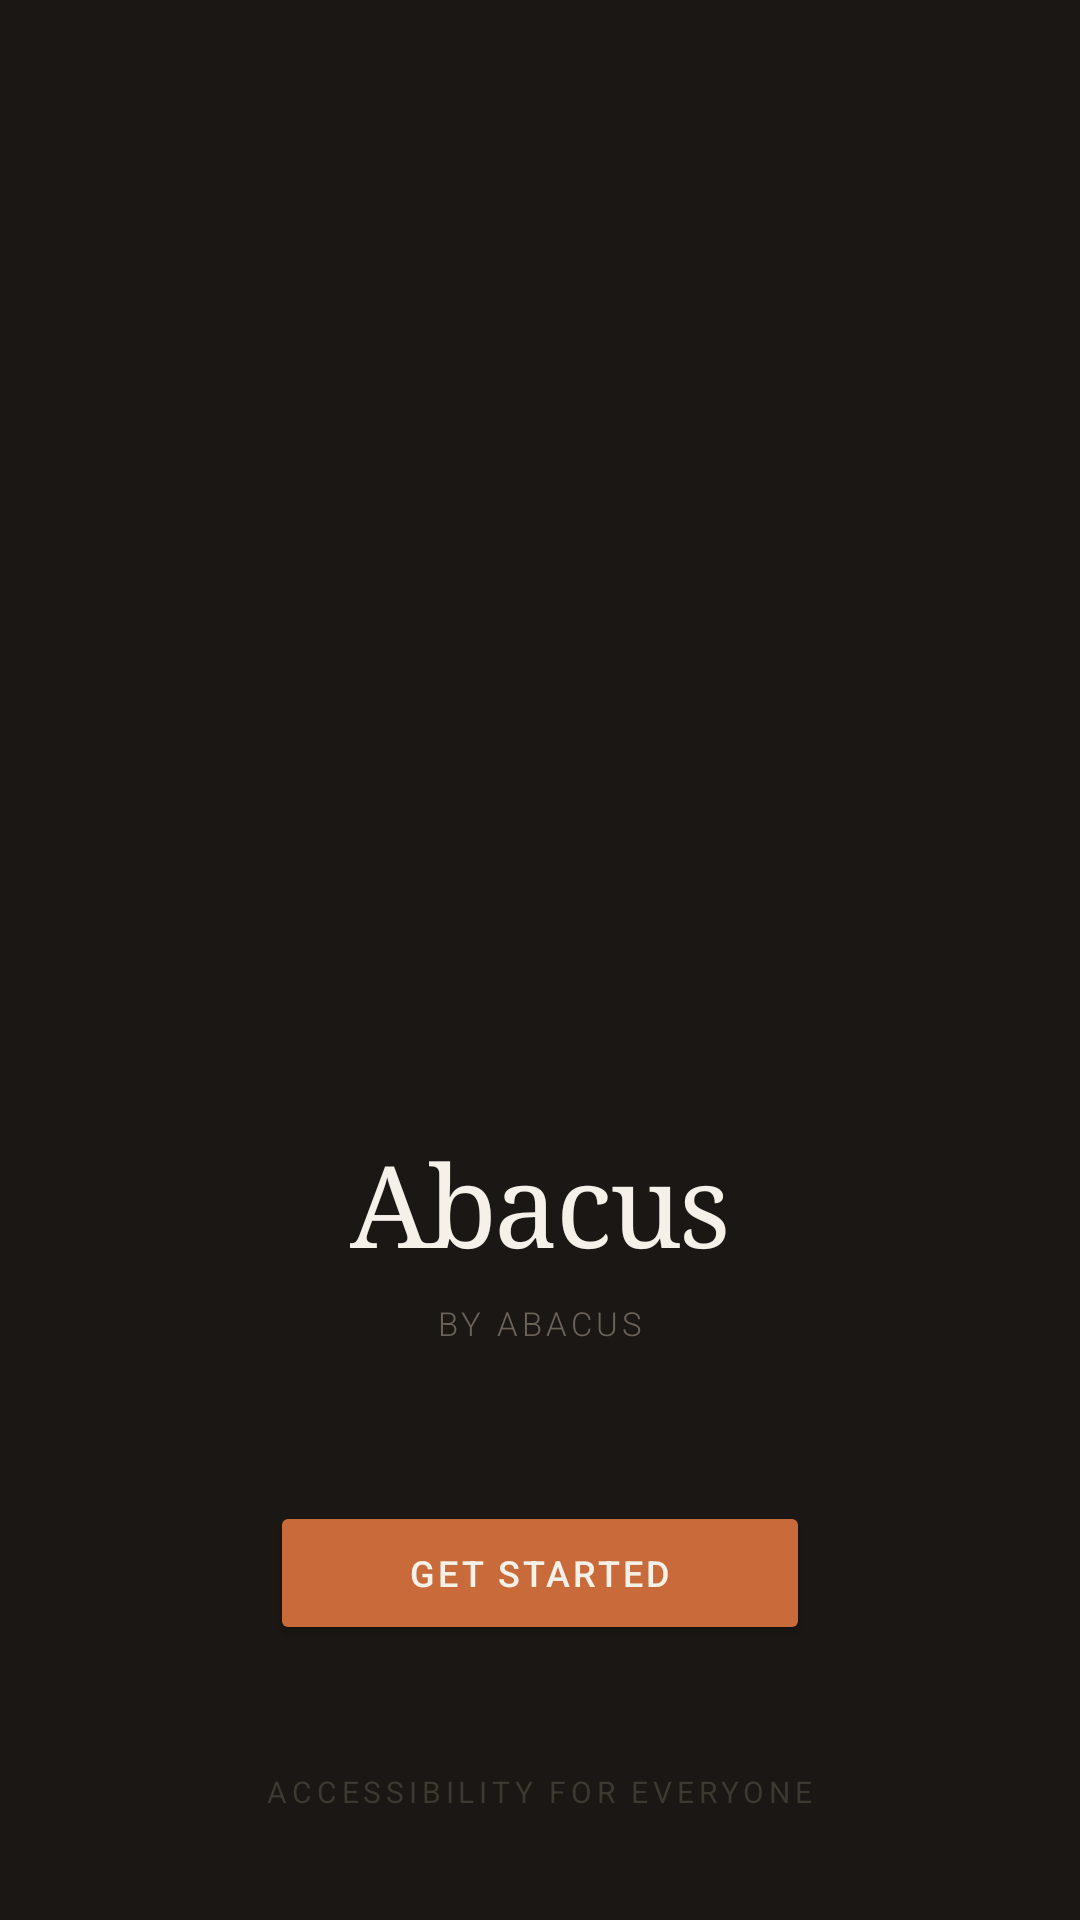

Reconstruct the res/layout file that produces this screen, plus the resources it refers to.
<!-- AndroidManifest.xml: application theme Theme.Abacusapp -->
<!-- res/layout/test_splashpage.xml -->
<?xml version="1.0" encoding="utf-8"?>
<androidx.constraintlayout.widget.ConstraintLayout
    xmlns:android="http://schemas.android.com/apk/res/android"
    xmlns:app="http://schemas.android.com/apk/res-auto"
    android:layout_width="match_parent"
    android:layout_height="match_parent"
    android:background="#1A1714">

   
    <ImageView
        android:id="@+id/imgLogo"
        android:layout_width="72dp"
        android:layout_height="72dp"
        android:src="@drawable/ic_launcher_foreground"
        android:contentDescription="Abacus logo"
        app:layout_constraintTop_toTopOf="parent"
        app:layout_constraintBottom_toBottomOf="parent"
        app:layout_constraintStart_toStartOf="parent"
        app:layout_constraintEnd_toEndOf="parent"
        app:layout_constraintVerticalBias="0.36"/>

    
    <TextView
        android:id="@+id/tvAppName"
        android:layout_width="wrap_content"
        android:layout_height="wrap_content"
        android:text="Abacus"
        android:textColor="#F5F0E8"
        android:textSize="38sp"
        android:fontFamily="serif"
        android:letterSpacing="-0.02"
        android:layout_marginTop="20dp"
        app:layout_constraintTop_toBottomOf="@id/imgLogo"
        app:layout_constraintStart_toStartOf="parent"
        app:layout_constraintEnd_toEndOf="parent"/>

    
    <TextView
        android:id="@+id/tvByline"
        android:layout_width="wrap_content"
        android:layout_height="wrap_content"
        android:text="by Abacus"
        android:textColor="#6B6259"
        android:textSize="11sp"
        android:fontFamily="sans-serif-light"
        android:letterSpacing="0.12"
        android:textAllCaps="true"
        android:layout_marginTop="8dp"
        app:layout_constraintTop_toBottomOf="@id/tvAppName"
        app:layout_constraintStart_toStartOf="parent"
        app:layout_constraintEnd_toEndOf="parent"/>

    
    <Button
        android:id="@+id/btnGetStarted"
        android:layout_width="180dp"
        android:layout_height="48dp"
        android:text="Get Started"
        android:textColor="#F5F0E8"
        android:textSize="12sp"
        android:letterSpacing="0.08"
        android:textAllCaps="true"
        android:fontFamily="sans-serif-medium"
        android:backgroundTint="#C96A3A"
        android:layout_marginTop="52dp"
        app:layout_constraintTop_toBottomOf="@id/tvByline"
        app:layout_constraintStart_toStartOf="parent"
        app:layout_constraintEnd_toEndOf="parent"/>

    
    <TextView
        android:id="@+id/tvFooter"
        android:layout_width="wrap_content"
        android:layout_height="wrap_content"
        android:text="Accessibility for everyone"
        android:textColor="#3D3830"
        android:textSize="10sp"
        android:letterSpacing="0.16"
        android:textAllCaps="true"
        android:layout_marginBottom="36dp"
        app:layout_constraintBottom_toBottomOf="parent"
        app:layout_constraintStart_toStartOf="parent"
        app:layout_constraintEnd_toEndOf="parent"/>

</androidx.constraintlayout.widget.ConstraintLayout>
<!-- resources referenced by this layout -->
<resources>
  <style name="Theme.Abacusapp" parent="Base.Theme.Abacusapp" />
  <style name="Base.Theme.Abacusapp" parent="Theme.Material3.DayNight.NoActionBar">
          
          
      </style>
</resources>
